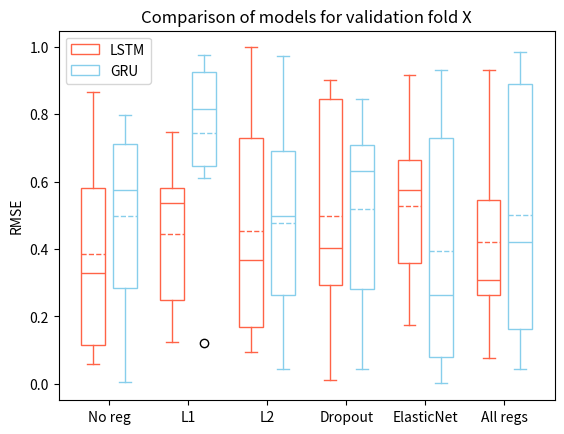

This chart was generated by the following Python code:
import matplotlib.pyplot as plt
import matplotlib.ticker as ticker
import numpy as np

data1 = np.random.rand(10)
print(f"Mean: {np.mean(data1)} Variance: {np.var(data1)}")
data2 = np.random.rand(10)
print(f"Mean: {np.mean(data2)} Variance: {np.var(data2)}")
data3 = np.random.rand(10)
print(f"Mean: {np.mean(data3)} Variance: {np.var(data3)}")
data4 = np.random.rand(10)
print(f"Mean: {np.mean(data4)} Variance: {np.var(data4)}")
data5 = np.random.rand(10)
print(f"Mean: {np.mean(data5)} Variance: {np.var(data5)}")
data6 = np.random.rand(10)
print(f"Mean: {np.mean(data6)} Variance: {np.var(data6)}")
data7 = np.random.rand(10)
print(f"Mean: {np.mean(data7)} Variance: {np.var(data7)}")
data8 = np.random.rand(10)
print(f"Mean: {np.mean(data8)} Variance: {np.var(data8)}")
data9 = np.random.rand(10)
print(f"Mean: {np.mean(data9)} Variance: {np.var(data9)}")
data10 = np.random.rand(10)
print(f"Mean: {np.mean(data10)} Variance: {np.var(data10)}")
data11 = np.random.rand(10)
print(f"Mean: {np.mean(data11)} Variance: {np.var(data11)}")
data12 = np.random.rand(10)
print(f"Mean: {np.mean(data12)} Variance: {np.var(data12)}")

dataA = np.stack([data1, data3, data5, data7, data9, data11]).T
dataB = np.stack([data2, data4, data6, data8, data10, data12]).T

def draw_plot(data, offset,edge_color, fill_color):
    pos = np.arange(data.shape[1])+offset
    bp = ax.boxplot(data, positions= pos, widths=0.3, showmeans=True, meanline=True, patch_artist=True, manage_ticks=False)
    for element in ['boxes', 'whiskers', 'fliers', 'medians', 'caps', 'means']:
        plt.setp(bp[element], color=edge_color)
    for patch in bp['boxes']:
        patch.set(facecolor=fill_color)
    return bp

fig, ax = plt.subplots()
bpA = draw_plot(dataA, -0.2, "tomato", "white")
bpB = draw_plot(dataB, +0.2,"skyblue", "white")
plt.xticks(range(6))

ax.set_xticklabels(["No reg", "L1", "L2", "Dropout", "ElasticNet", "All regs"])
ax.set_ylabel("RMSE")
ax.set_title("Comparison of models for validation fold X")
ax.legend([bpA["boxes"][0], bpB["boxes"][0]], ["LSTM", "GRU"])

plt.show()
